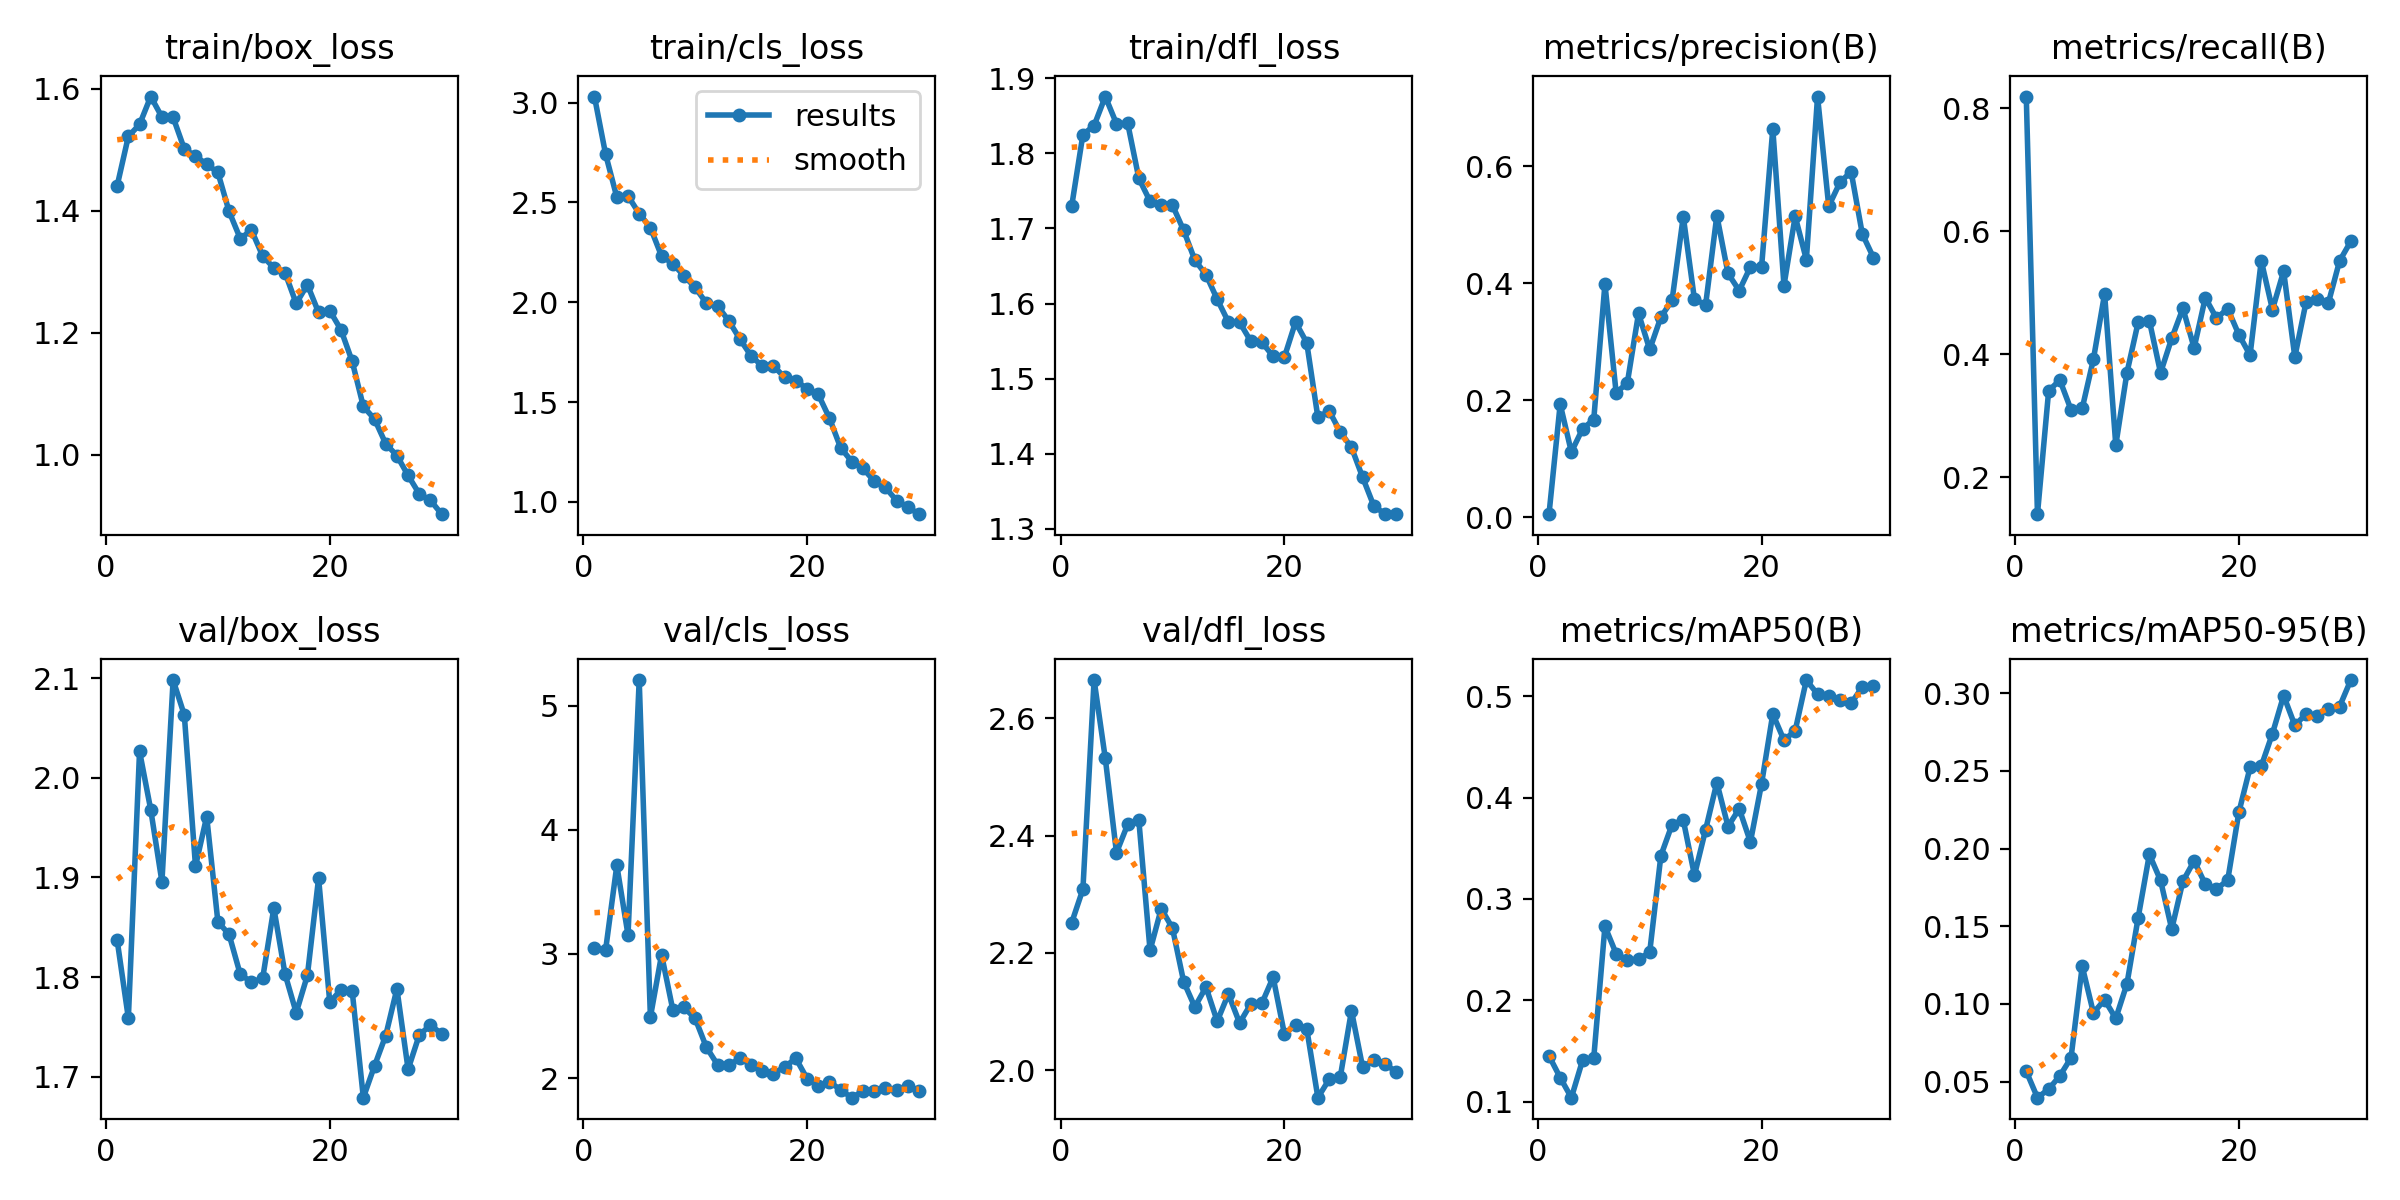

The table this chart was drawn from, first rows:
epoch, train/box_loss, train/cls_loss, train/dfl_loss, metrics/precision(B), metrics/recall(B), metrics/mAP50(B), metrics/mAP50-95(B), val/box_loss, val/cls_loss, val/dfl_loss, lr/pg0, lr/pg1, lr/pg2
1, 1.441, 3.031, 1.73, 0.00488, 0.8191, 0.1453, 0.05665, 1.837, 3.048, 2.252, 0.0005461, 0.0005461, 0.0005461
2, 1.522, 2.741, 1.825, 0.193, 0.1403, 0.1238, 0.03971, 1.759, 3.034, 2.309, 0.001065, 0.001065, 0.001065
3, 1.542, 2.526, 1.837, 0.1112, 0.3408, 0.104, 0.04519, 2.027, 3.714, 2.666, 0.001548, 0.001548, 0.001548
4, 1.587, 2.533, 1.876, 0.1507, 0.3584, 0.1409, 0.05372, 1.968, 3.154, 2.532, 0.001502, 0.001502, 0.001502
5, 1.554, 2.445, 1.839, 0.1666, 0.3101, 0.1432, 0.06537, 1.896, 5.207, 2.371, 0.001447, 0.001447, 0.001447
6, 1.553, 2.374, 1.84, 0.3985, 0.3124, 0.273, 0.1243, 2.098, 2.492, 2.419, 0.001392, 0.001392, 0.001392
7, 1.502, 2.231, 1.767, 0.2123, 0.3921, 0.246, 0.09431, 2.063, 2.994, 2.426, 0.001337, 0.001337, 0.001337
8, 1.49, 2.194, 1.736, 0.2292, 0.4984, 0.2397, 0.1027, 1.911, 2.552, 2.204, 0.001282, 0.001282, 0.001282
9, 1.477, 2.132, 1.731, 0.348, 0.2525, 0.2404, 0.09072, 1.961, 2.57, 2.276, 0.001227, 0.001227, 0.001227
10, 1.463, 2.075, 1.731, 0.2864, 0.3706, 0.2475, 0.1131, 1.856, 2.48, 2.243, 0.001172, 0.001172, 0.001172
11, 1.399, 1.996, 1.698, 0.3418, 0.4522, 0.3427, 0.1555, 1.843, 2.249, 2.151, 0.001117, 0.001117, 0.001117
12, 1.355, 1.982, 1.658, 0.3707, 0.4548, 0.3734, 0.1962, 1.803, 2.108, 2.108, 0.001062, 0.001062, 0.001062
13, 1.369, 1.907, 1.639, 0.5137, 0.3701, 0.3778, 0.1795, 1.795, 2.102, 2.142, 0.001007, 0.001007, 0.001007
14, 1.326, 1.816, 1.606, 0.372, 0.4261, 0.3234, 0.1482, 1.799, 2.16, 2.083, 0.0009519, 0.0009519, 0.0009519
15, 1.306, 1.731, 1.575, 0.3632, 0.4749, 0.3685, 0.179, 1.869, 2.107, 2.13, 0.0008969, 0.0008969, 0.0008969
16, 1.299, 1.681, 1.575, 0.5154, 0.4106, 0.4148, 0.1921, 1.803, 2.059, 2.081, 0.0008418, 0.0008418, 0.0008418
17, 1.248, 1.681, 1.55, 0.4164, 0.4921, 0.3715, 0.1771, 1.764, 2.037, 2.113, 0.0007868, 0.0007868, 0.0007868
18, 1.279, 1.624, 1.548, 0.3871, 0.4589, 0.389, 0.174, 1.802, 2.09, 2.114, 0.0007318, 0.0007318, 0.0007318
19, 1.234, 1.607, 1.53, 0.4275, 0.4743, 0.3562, 0.1796, 1.899, 2.159, 2.159, 0.0006768, 0.0006768, 0.0006768
20, 1.236, 1.567, 1.528, 0.4279, 0.432, 0.4138, 0.2234, 1.775, 1.996, 2.062, 0.0006218, 0.0006218, 0.0006218
21, 1.205, 1.539, 1.575, 0.6637, 0.3988, 0.4824, 0.2522, 1.787, 1.94, 2.077, 0.0005668, 0.0005668, 0.0005668
22, 1.153, 1.42, 1.548, 0.3958, 0.5524, 0.4566, 0.253, 1.786, 1.972, 2.071, 0.0005118, 0.0005118, 0.0005118
23, 1.079, 1.271, 1.448, 0.5141, 0.4729, 0.4659, 0.274, 1.679, 1.904, 1.953, 0.0004568, 0.0004568, 0.0004568
24, 1.059, 1.202, 1.457, 0.44, 0.5353, 0.5159, 0.2984, 1.711, 1.842, 1.984, 0.0004017, 0.0004017, 0.0004017
25, 1.018, 1.168, 1.429, 0.7189, 0.3959, 0.5019, 0.2793, 1.741, 1.895, 1.988, 0.0003467, 0.0003467, 0.0003467
26, 0.9987, 1.104, 1.409, 0.5313, 0.4846, 0.5, 0.2865, 1.788, 1.896, 2.101, 0.0002917, 0.0002917, 0.0002917
27, 0.9661, 1.073, 1.369, 0.572, 0.4899, 0.4958, 0.2853, 1.707, 1.923, 2.005, 0.0002367, 0.0002367, 0.0002367
28, 0.936, 1.007, 1.33, 0.5905, 0.4837, 0.4929, 0.2898, 1.742, 1.901, 2.018, 0.0001817, 0.0001817, 0.0001817
29, 0.9254, 0.9748, 1.32, 0.4839, 0.5519, 0.5091, 0.2914, 1.752, 1.94, 2.011, 0.0001267, 0.0001267, 0.0001267
30, 0.9027, 0.9387, 1.319, 0.4434, 0.5837, 0.5102, 0.3084, 1.743, 1.897, 1.997, 7.1681e-05, 7.1681e-05, 7.1681e-05
